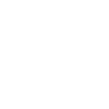
t = 0.00 s
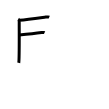
t = 3.00 s
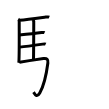
t = 6.00 s
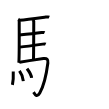
t = 9.00 s
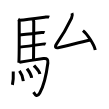
t = 12.00 s
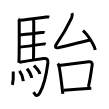
t = 15.00 s

The animated SVG that drew these frames (rendered in a browser with its animation timeline set to each time). Animation: 15 SMIL elements (animate=15); one cycle of 15.00 s.

<svg width="109px" height="109px" viewBox="0 0 px 109px" xmlns="http://www.w3.org/2000/svg" xmlns:xlink="http://www.w3.org/1999/xlink" xml:space="preserve" version="1.1"  baseProfile="full">
<path d="M18.24,19.12c1.01,0.63,1,2.33,0.99,3.38c-0.05,9.32,0.22,37.56-0.48,40.26" style="fill:none;stroke:black;stroke-width:3;opacity:0">
  <animate attributeType="CSS" attributeName="opacity" from="0" to="1" begin="0s" dur="1s" repeatCount="Indefinite" fill="freeze" />
</path>
<path d="M19.27,20.26c9.11-0.52,23.76-2.83,26.52-3.17c1.09-0.14,2.94-0.25,3.49-0.03" style="fill:none;stroke:black;stroke-width:3;opacity:0">
  <animate attributeType="CSS" attributeName="opacity" from="0" to="1" begin="1s" dur="1s" repeatCount="Indefinite" fill="freeze" />
</path>
<path d="M19.16,35.09c6.26-0.58,19.75-2.1,22.44-2.49c0.94-0.14,2.53-0.24,3-0.02" style="fill:none;stroke:black;stroke-width:3;opacity:0">
  <animate attributeType="CSS" attributeName="opacity" from="0" to="1" begin="2s" dur="1s" repeatCount="Indefinite" fill="freeze" />
</path>
<path d="M19.76,47.12c6.26-0.59,20.25-2.6,22.94-2.99c0.94-0.14,2.53-0.25,3-0.03" style="fill:none;stroke:black;stroke-width:3;opacity:0">
  <animate attributeType="CSS" attributeName="opacity" from="0" to="1" begin="3s" dur="1s" repeatCount="Indefinite" fill="freeze" />
</path>
<path d="M19.49,62.15C26.75,61,40.01,59,43.42,58.51c3.58-0.51,4.92,0.83,4.45,4.45C46.5,73.5,45,83.75,39.75,93c-3.15,5.54-5.32,0.41-6.21-0.86" style="fill:none;stroke:black;stroke-width:3;opacity:0">
  <animate attributeType="CSS" attributeName="opacity" from="0" to="1" begin="4s" dur="1s" repeatCount="Indefinite" fill="freeze" />
</path>
<path d="M32.81,19.82c0.25,0.38,0.96,0.88,0.95,1.49c-0.02,6.17-0.06,27.96-0.25,37.66" style="fill:none;stroke:black;stroke-width:3;opacity:0">
  <animate attributeType="CSS" attributeName="opacity" from="0" to="1" begin="5s" dur="1s" repeatCount="Indefinite" fill="freeze" />
</path>
<path d="M13.26,71.55c0.27,6.38-0.55,12-0.84,13.27" style="fill:none;stroke:black;stroke-width:3;opacity:0">
  <animate attributeType="CSS" attributeName="opacity" from="0" to="1" begin="6s" dur="1s" repeatCount="Indefinite" fill="freeze" />
</path>
<path d="M19.45,70.95c1.63,2.18,3.52,6.34,3.89,10.23" style="fill:none;stroke:black;stroke-width:3;opacity:0">
  <animate attributeType="CSS" attributeName="opacity" from="0" to="1" begin="7s" dur="1s" repeatCount="Indefinite" fill="freeze" />
</path>
<path d="M27.02,68.68c0.91,1.22,4.17,5.23,4.57,9.21" style="fill:none;stroke:black;stroke-width:3;opacity:0">
  <animate attributeType="CSS" attributeName="opacity" from="0" to="1" begin="8s" dur="1s" repeatCount="Indefinite" fill="freeze" />
</path>
<path d="M34,65.5c1.96,2.52,5.18,5.12,5.88,8.45" style="fill:none;stroke:black;stroke-width:3;opacity:0">
  <animate attributeType="CSS" attributeName="opacity" from="0" to="1" begin="9s" dur="1s" repeatCount="Indefinite" fill="freeze" />
</path>
<path d="M71.96,13.17c0.73,1.64,0.35,3.23-0.44,4.88c-5.11,10.68-9.51,17.99-14.93,25.87c-2.3,3.35-0.64,4.46,2.17,3.71c7.79-2.08,17.23-4.13,31.63-7.7" style="fill:none;stroke:black;stroke-width:3;opacity:0">
  <animate attributeType="CSS" attributeName="opacity" from="0" to="1" begin="10s" dur="1s" repeatCount="Indefinite" fill="freeze" />
</path>
<path d="M82.92,30.58C87.27,34,94.16,44.64,95.25,49.96" style="fill:none;stroke:black;stroke-width:3;opacity:0">
  <animate attributeType="CSS" attributeName="opacity" from="0" to="1" begin="11s" dur="1s" repeatCount="Indefinite" fill="freeze" />
</path>
<path d="M57.62,63.71c0.42,0.42,0.85,0.76,1.04,1.28c1.46,4.11,3.21,21.46,4.21,28.85" style="fill:none;stroke:black;stroke-width:3;opacity:0">
  <animate attributeType="CSS" attributeName="opacity" from="0" to="1" begin="12s" dur="1s" repeatCount="Indefinite" fill="freeze" />
</path>
<path d="M59.09,65.43C71,64,81.62,62.58,88.67,61.76c2.41-0.28,3.83,0.74,3.51,3.11c-0.95,6.97-2.15,14.81-3.77,22.03" style="fill:none;stroke:black;stroke-width:3;opacity:0">
  <animate attributeType="CSS" attributeName="opacity" from="0" to="1" begin="13s" dur="1s" repeatCount="Indefinite" fill="freeze" />
</path>
<path d="M63.99,90.24C74.75,89.25,78.25,89,91.3,88.2" style="fill:none;stroke:black;stroke-width:3;opacity:0">
  <animate attributeType="CSS" attributeName="opacity" from="0" to="1" begin="14s" dur="1s" repeatCount="Indefinite" fill="freeze" />
</path>
</svg>
